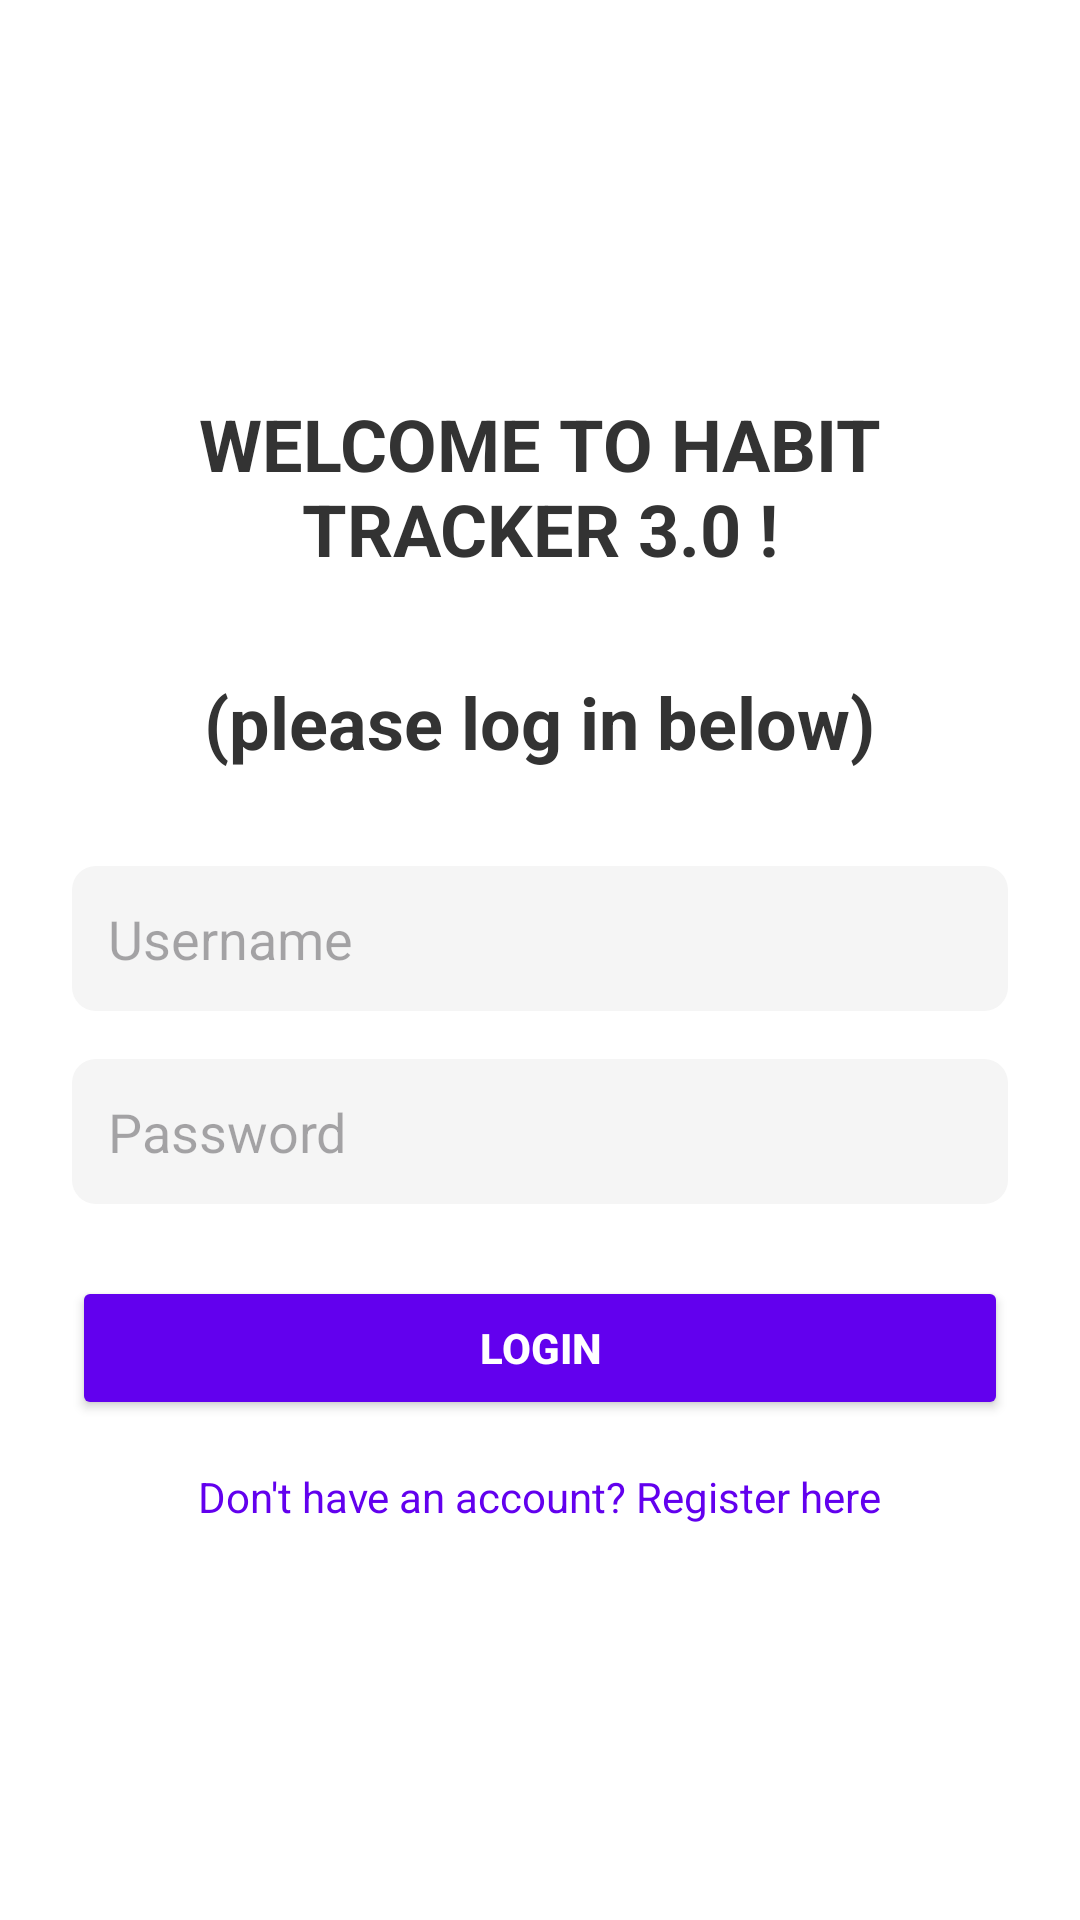

Android layout source for this screen:
<!-- AndroidManifest.xml: application theme Theme.HabitTracker3 -->
<!-- res/layout/activity_login.xml -->
<?xml version="1.0" encoding="utf-8"?>
<LinearLayout
    xmlns:android="http://schemas.android.com/apk/res/android"
    android:layout_width="match_parent"
    android:layout_height="match_parent"
    android:orientation="vertical"
    android:padding="24dp"
    android:gravity="center"
    android:background="#FFFFFF">

    
    <TextView
        android:id="@+id/textViewWelcomeLogin"
        android:layout_width="wrap_content"
        android:layout_height="wrap_content"
        android:text="WELCOME TO HABIT TRACKER 3.0 !"
        android:textSize="24sp"
        android:textColor="#333333"
        android:layout_marginBottom="32dp"
        android:textStyle="bold"
        android:gravity="center"/>

    <TextView
        android:id="@+id/textViewInstructions"
        android:layout_width="wrap_content"
        android:layout_height="wrap_content"
        android:text="(please log in below)"
        android:textSize="24sp"
        android:textColor="#333333"
        android:layout_marginBottom="32dp"
        android:textStyle="bold"
        android:gravity="center"/>

    
    <EditText
        android:id="@+id/editTextUsername"
        android:layout_width="match_parent"
        android:layout_height="wrap_content"
        android:hint="Username"
        android:inputType="text"
        android:padding="12dp"
        android:background="@drawable/rounded_edit_text"
        android:layout_marginBottom="16dp"/>

    
    <EditText
        android:id="@+id/editTextPassword"
        android:layout_width="match_parent"
        android:layout_height="wrap_content"
        android:hint="Password"
        android:inputType="textPassword"
        android:padding="12dp"
        android:background="@drawable/rounded_edit_text"
        android:layout_marginBottom="24dp"/>

    
    <Button
        android:id="@+id/buttonLogin"
        android:layout_width="match_parent"
        android:layout_height="wrap_content"
        android:text="Login"
        android:textColor="#FFFFFF"
        android:backgroundTint="#6200EE"
        android:textStyle="bold"
        android:padding="12dp"/>

    
    <TextView
        android:id="@+id/textViewRegister"
        android:layout_width="wrap_content"
        android:layout_height="wrap_content"
        android:text="Don't have an account? Register here"
        android:textColor="#6200EE"
        android:layout_marginTop="16dp"
        android:textSize="14sp"
        android:gravity="center"
        android:onClick="openRegisterActivity"/>

</LinearLayout>
<!-- resources referenced by this layout -->
<resources>
  <!-- drawable rounded_edit_text (drawable) -->
  <?xml version="1.0" encoding="utf-8"?>
  <shape xmlns:android="http://schemas.android.com/apk/res/android">
      <solid android:color="#F5F5F5"/>
      <corners android:radius="8dp"/>
      <padding android:left="8dp" android:right="8dp" android:top="8dp" android:bottom="8dp"/>
  </shape>
  <style name="Theme.HabitTracker3" parent="Base.Theme.HabitTracker3" />
  <style name="Base.Theme.HabitTracker3" parent="Theme.Material3.DayNight.NoActionBar">
          
          
      </style>
</resources>
